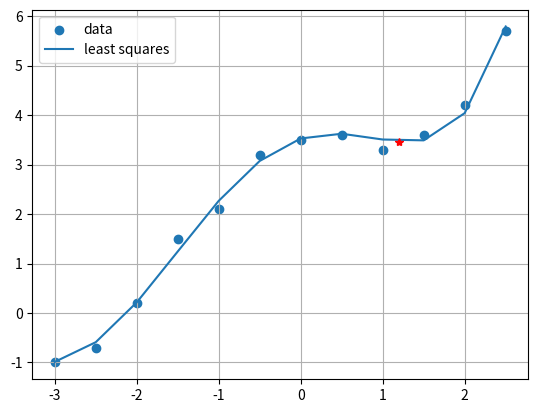

Generate this figure with matplotlib:
import numpy as np
import matplotlib.pyplot as plt
from scipy.optimize import curve_fit


def model(x, a, b, c):
    return a * np.cos(x) + b * np.exp(x) + c

def solution_1(x, y): # Ax = B
    n = len(x)

    matrix = np.array([[sum(np.cos(x)**2), sum(np.cos(x)*np.exp(x)), sum(np.cos(x))], 
            [sum(np.cos(x)*np.exp(x)), sum(np.exp(2*x)), sum(np.exp(x))],[sum(np.cos(x)), sum(np.exp(x)), n]])

    right_hand_side = np.array([sum(y*np.cos(x)), sum(y*np.exp(x)), sum(y)])

    result_list = np.linalg.solve(matrix, right_hand_side)

    return result_list

def solution_2(x, y): # curve_fit method
    result_list = curve_fit(model
, x, y)[0]

    return result_list

def sketch_graph(x, y, predicated_values_for_y, xn, yn):
    plt.scatter(x, y, label="data")
    plt.plot(x, predicated_values_for_y, label="least squares")
    plt.grid()
    plt.legend()
    plt.plot(xn, yn, "*r")
    plt.show()
    

#------------------------------------------------------------#


# Inputs
x = np.array([-3, -2.5, -2, -1.5, -1, -0.5, 0, 0.5, 1, 1.5, 2, 2.5])
y = np.array([-1, -0.7, 0.2, 1.5, 2.1, 3.2, 3.5, 3.6, 3.3, 
              3.6, 4.2, 5.7])


#------------------------------------------------------------#
# Outputs


# Solution using Ax=B. 
result_list_1 = solution_1(x, y)
print(f"Parameters from solution 1:\n{result_list_1}\n\n")


# Solution using curve_fit model
result_list_2 = solution_2(x, y)
print(f"Parameters from solution 2:\n{result_list_2}\n\n")


# Predicted values for y
predicated_values_for_y = model(x, *result_list_2)


# Finding residuals
residuals = abs(predicated_values_for_y - y)
print(f"Residuals: {residuals}")


# Giving a value
xn = 1.2
yn = model(xn, *result_list_2)


#Sketching graph
sketch_graph(x, y, predicated_values_for_y, xn, yn)